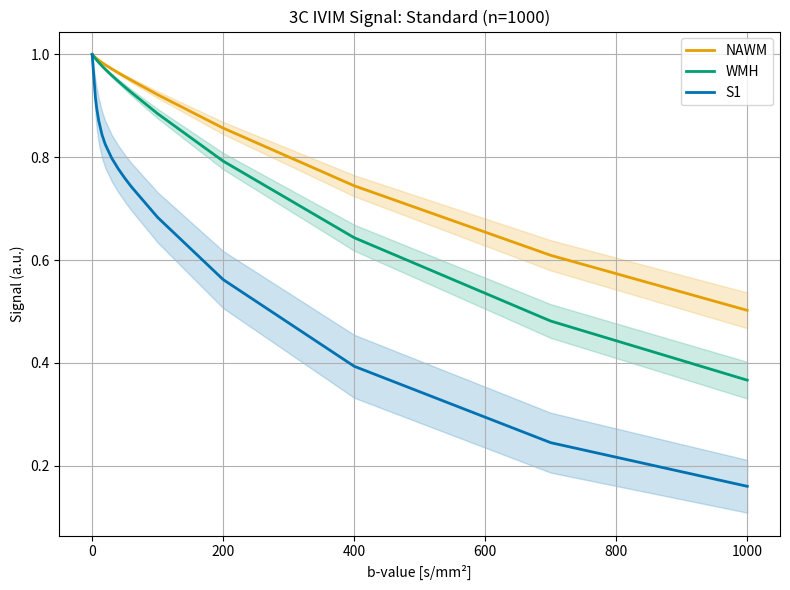
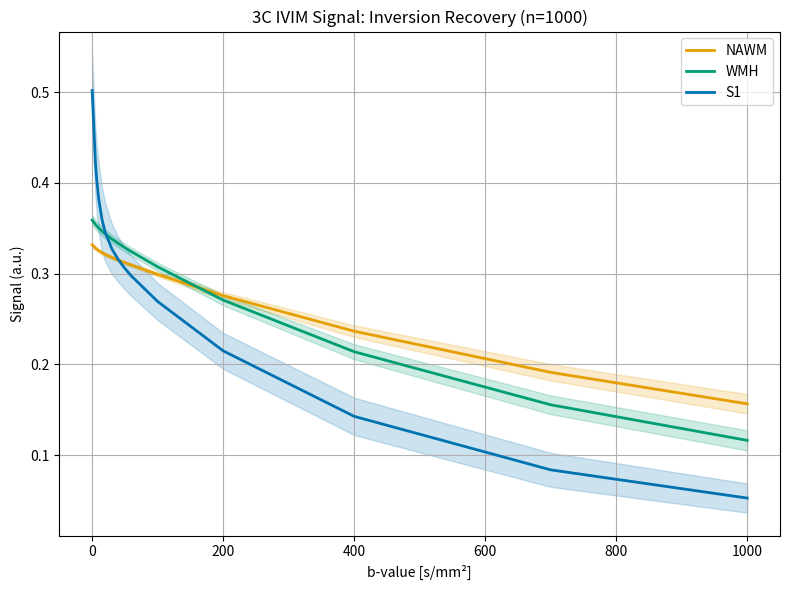
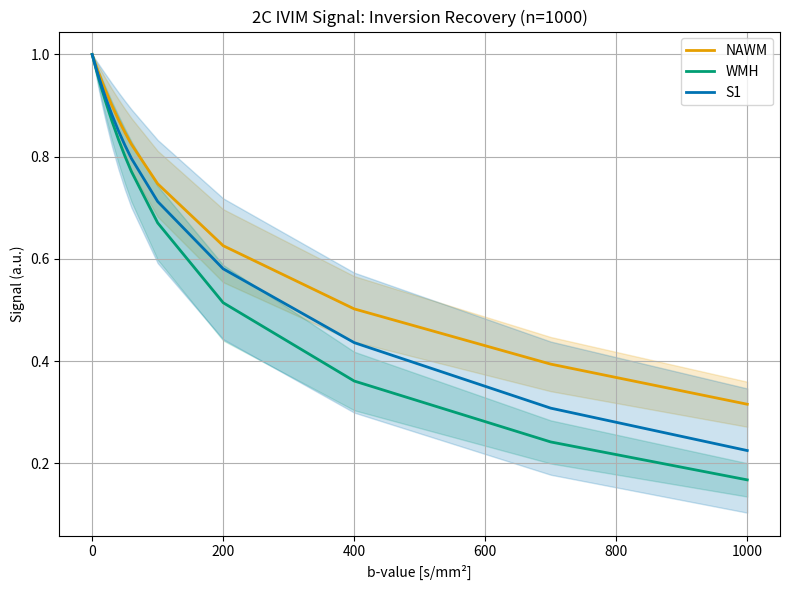

Python code for these plots, in order:
import numpy as np
import matplotlib.pyplot as plt

# b-values
bvals = np.array([0, 5, 7, 10, 15, 20, 30, 40, 50, 60, 100, 200, 400, 700, 1000])

# === 3C parameter ranges ===
threec_ranges = {
	"NAWM": {"Dpar": (0.00050, 0.00074), "Dint": (0.00212, 0.00318), "Dmv": (0.0736, 0.1104), "fint": (0.0584, 0.0876), "fmv": (0.0048, 0.0072)},
	"WMH":  {"Dpar": (0.00067, 0.00101), "Dint": (0.00219, 0.00329), "Dmv": (0.0608, 0.0912), "fint": (0.14, 0.21),    "fmv": (0.006, 0.009)},
	"S1":   {"Dpar": (0.0008, 0.0018),   "Dint": (0.0022, 0.0048),   "Dmv": (0.032, 0.24),     "fint": (0.16, 0.48),    "fmv": (0.08, 0.24)}
}

# === 2C parameter ranges === (updated S1)
twoc_ranges = {
	"NAWM": {
		"Dpar": (0.00065, 0.0008),
		"Dmv":  (0.004, 0.015),
		"fmv":  (0.2, 0.5)
	},
	"WMH": {
		"Dpar": (0.0010, 0.0014),
		"Dmv":  (0.004, 0.015),
		"fmv":  (0.3, 0.6)
	},
	"S1": {
		"Dpar": (0.0004, 0.0020),     # wider and overlapping both ends
		"Dmv":  (0.003, 0.020),       # lower than both WMH/NAWM to allow flatter decay
		"fmv":  (0.01, 0.65)          # overlaps with both, extended upper range
	}
}

# === Signal generation functions ===
def add_rician_noise(S, bvals, noise_mode="nonoise"):
	if noise_mode == "nonoise":
		return S
	return S  # Placeholder for future noise

def generate_signal_3c(params, bvals, IR=False, noise_mode="nonoise"):
	TI, TR, TE = 2230, 6800, 84
	T1_tissue, T1_isf, T2_tissue, T2_isf = 1081, 1250, 95, 503

	Dpar = params["Dpar"][:, None]
	Dint = params["Dint"][:, None]
	Dmv  = params["Dmv"][:, None]
	fint = params["fint"][:, None]
	fmv  = params["fmv"][:, None]
	fpar = 1.0 - fint - fmv
	bvals = np.array(bvals)[None, :]

	if not IR:
		S = (fpar * np.exp(-bvals * Dpar) +
             fint * np.exp(-bvals * Dint) +
             fmv  * np.exp(-bvals * Dmv))
	else:
		S = (
			fpar * (1 - 2 * np.exp(-TI / T1_tissue) + np.exp(-TR / T1_tissue)) *
			np.exp(-TE / T2_tissue - bvals * Dpar) +
			fint * (1 - 2 * np.exp(-TI / T1_isf) + np.exp(-TR / T1_isf)) *
			np.exp(-TE / T2_isf - bvals * Dint) +
			fmv * np.exp(-bvals * Dmv)
		)

	return add_rician_noise(S, bvals, noise_mode)

def generate_signal_2c(params, bvals, noise_mode="nonoise"):
	Dpar = params["Dpar"][:, None]
	Dmv  = params["Dmv"][:, None]
	fmv  = params["fmv"][:, None]
	fpar = 1.0 - fmv
	bvals = np.array(bvals)[None, :]

	S = fpar * np.exp(-bvals * Dpar) + fmv * np.exp(-bvals * Dmv)
	return add_rician_noise(S, bvals, noise_mode)

def sample_param_tensor(range_dict, N):
	return {key: np.random.uniform(low, high, size=(N,)) for key, (low, high) in range_dict.items()}

# === Simulation ===
def generate_signals_3c(N=1000):
	out = {}
	for tissue, ranges in threec_ranges.items():
		params = sample_param_tensor(ranges, N)
		out[tissue] = {
			"std": generate_signal_3c(params, bvals, IR=False),
			"ir":  generate_signal_3c(params, bvals, IR=True)
		}
	return out

def generate_signals_2c(N=1000):
	out = {}
	for tissue, ranges in twoc_ranges.items():
		params = sample_param_tensor(ranges, N)
		out[tissue] = generate_signal_2c(params, bvals)
	return out

# Output avg signals
def compute_avg_signals(signal_dict, mode=None):
	avg_signals = {}
	b1000_signals = {}

	for tissue, signals in signal_dict.items():
		sig = signals[mode] if isinstance(signals, dict) else signals
		mean_curve = np.mean(sig, axis=0)
		avg_signals[tissue] = np.mean(mean_curve)
		b1000_signals[tissue] = mean_curve[-1]  # value at b=1000

	return avg_signals, b1000_signals


# Plotting 
def plot_mean_sd_curves(signal_dict, mode, title_prefix="3C", use_color=None):
	plt.figure(figsize=(8, 6))
	for tissue, signals in signal_dict.items():
		sig = signals[mode] if isinstance(signals, dict) else signals
		mean_sig = np.mean(sig, axis=0)
		std_sig = np.std(sig, axis=0)
		color = use_color[tissue] if use_color else None
		plt.plot(bvals, mean_sig, label=f"{tissue}", color=color, linewidth=2)
		plt.fill_between(bvals, mean_sig - std_sig, mean_sig + std_sig, alpha=0.2, color=color)

	plt.title(f"{title_prefix} IVIM Signal: {'Standard' if mode == 'std' else 'Inversion Recovery'} (n=1000)")
	plt.xlabel("b-value [s/mm²]")
	plt.ylabel("Signal (a.u.)")
	plt.grid(True)
	plt.legend()
	plt.tight_layout()
	plt.show()

# === Main ===
if __name__ == "__main__":
	colors = {'NAWM': '#E69F00', 'WMH': '#009E73', 'S1': '#0072B2'}

	sigs_3c = generate_signals_3c(N=100000)
	plot_mean_sd_curves(sigs_3c, mode="std", title_prefix="3C", use_color=colors)
	plot_mean_sd_curves(sigs_3c, mode="ir", title_prefix="3C", use_color=colors)

	sigs_2c = generate_signals_2c(N=100000)
	plot_mean_sd_curves(sigs_2c, mode=None, title_prefix="2C", use_color=colors)

	avg_signals_3c_std, avg_signals_3c_std_1000  = compute_avg_signals(sigs_3c, mode="std")
	avg_signals_3c_ir, avg_signals_3c_ir_1000  = compute_avg_signals(sigs_3c, mode="ir")
	avg_signals_2c, avg_signals_2c_1000     = compute_avg_signals(sigs_2c, mode=None)

	print("avg_signals_3c_std", avg_signals_3c_std)
	print("avg_signals_3c_ir", avg_signals_3c_ir)
	print("avg_signals_2c", avg_signals_2c)

	print("avg_signals_3c_std at b1000", avg_signals_3c_std_1000)
	print("avg_signals_3c_ir at b1000", avg_signals_3c_ir_1000)
	print("avg_signals_2c at b1000", avg_signals_2c_1000)